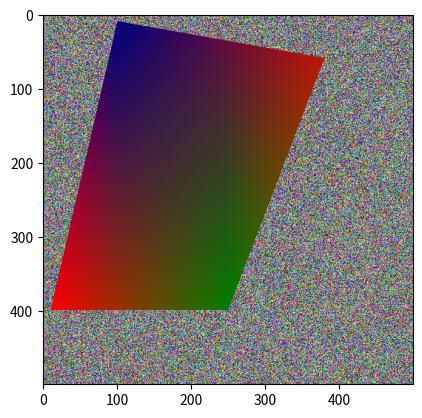

Python code for this plot:
# import matplotlib.pyplot as plt
# import matplotlib.patches
# import numpy as np
#
#
class Point(object):
    def __init__(self, x, y):
        self.x = x
        self.y = y

    def __str__(self):
        return "{0} {1}".format(self.y, self.x)

    def __copy__(self):
        return Point(self.x, self.y)


#
#
# # Класс треугольного полигона
# class Polygon:
#     def __init__(self, A, B, C):
#         self.A = A
#         self.B = B
#         self.C = C
#
#     def is_inside(self, P):
#         exp1 = (self.A.x - P.x) * (self.B.y - self.A.y) - (self.B.x - self.A.x) * (self.A.y - P.y)
#         exp2 = (self.B.x - P.x) * (self.C.y - self.B.y) - (self.C.x - self.B.x) * (self.B.y - P.y)
#         exp3 = (self.C.x - P.x) * (self.A.y - self.C.y) - (self.A.x - self.C.x) * (self.C.y - P.y)
#         if ((exp1 > 0 and exp2 > 0 and exp3 > 0) or (exp1 < 0 and exp2 < 0 and exp3 < 0)):
#             return True
#         return False
#
# def distance(first, second):
#     return np.sqrt((first.x - second.x) ** 2 + (first.y - second.y) ** 2)
#
#
# def newPosition(oA, oB, oC):
#     Point: A
#     Point: B
#     Point: C
#     if oA.x > oB.x and oA.x > oC.x :
#         A = oA
#         if oB.y < oC.y:
#             B = oB
#             C = oC
#         else:
#             B = oC
#             C = oB
#     elif oB.x > oA.x and oB.x > oC.x:
#         A = oB
#         if oA.y < oC.y:
#             B = oA
#             C = oC
#         else:
#             B = oC
#             C = oA
#     elif oC.x > oA.x and oC.x > oB.x:
#         A = oC
#         if oA.y < oB.y:
#             B = oA
#             C = oB
#         else:
#             B = oB
#             C = oA
#     return A, B, C
#
# def what_color(rA, rB, rC, oA, oB, oC, P):
#     A, B, C = newPosition(oA, oB, oC)
#     # if (C.x == P.x): return np.array([0, 0, 0])
#     #     xm = C.x
#     # kAB = (B.x - A.x) / (B.y - A.y)
#     #     ym = A.y + (xm - A.x) * kAB
#     # else:
#     # if C.y == P.y: return np.array([0, 0, 0])
#     # kCA = (C.x - A.x) / (C.y - A.y)
#     # kPB = (B.x - P.x) / (B.y - P.y)
#     # if (kPB == kCA): return np.array([0, 0, 0])
#     # xm = (B.x - A.x + A.y * kCA - B.y * kPB) / (kCA - kPB)
#     # ym = B.x + (xm - B.y) * kPB
#     # M = Point(xm, ym)
#     # print(M)
#     tAP = distance(A, P)
#     tBP = distance(B, P)
#     tCP = distance(C, P)
#     tAB = distance(A, B)
#     tAC = distance(A, C)
#     tCB = distance(C, B)
#     s = (tBP + tCP + tAP) / 3
#     sA = (tAP + (tAB - tBP) + (tAC - tCP)) / s
#     sB = ((tAB - tAP) + tBP + (tCB - tCP)) / s
#     sC = ((tAC - tAP) + (tCB - tBP) + tCP) / s
#     # colorM = (1 - t) * rA + t * rC
#     # t = distance(M, P) / distance(M, B)
#     # colorP = (1 - t) * colorM + t * rB
#     colorP = sA * rA + sB * rB + sC * rC
#     return colorP
#
# background_color = (np.random.randint(0, 255), np.random.randint(0, 255), np.random.randint(0, 255))
# color = (np.random.randint(0, 255), np.random.randint(0, 255), np.random.randint(0, 255))
# sz = 400
# vp = np.full((sz, sz, 3), background_color, dtype="uint8")
# rA = np.array([0, 0, 255])
# rB = np.array([0, 255, 0])
# rC = np.array([255, 0, 0])
# A = Point(200, 30)
# B = Point(250, 150)
# C = Point(180, 300)
# D = Point(100, 180)
#
# newP = newPosition(A, B, C)
# print("Before:\nA:{0}\nB:{1}\nC:{2}".format(A, B, C))
# print("After:\nA:{0}\nB:{1}\nC:{2}".format(newP[0], newP[1], newP[2]))
#
# pol_list = [Polygon(A, B, C)]
# pol_list.append(Polygon(A, B, D))
# pol = pol_list[1]
# for i in range(sz):
#     for j in range(sz):
#         p = Point(i, j)
#         if (pol.is_inside(p)):
#             vp[i, j] = color
# # print(vp)
# plt.imshow(vp)
# plt.show()
# for i in range(sz):
#     for j in range(sz):
#         p = Point(i, j)
#         if (pol.is_inside(p)):
#             vp[i, j] = what_color(rA, rB, rC, A, B, C, p)
# # print(vp)
#
# plt.imshow(vp)
# plt.show()
#
#
#
#
# # fig, ax = plt.subplots()
# # fv = np.array([(22, 227), (150, 164), (277, 227), (150, 291)])
# # plg = plt.Polygon(fv, color = 'm', fill = False) # fill = True
# # ax.add_patch(plg)
# # fv = [(v[0], v[1] - 150) for v in fv]
# # plg = plt.Polygon(fv, color = 'g')
# # ax.add_patch(plg)
# # ax.set_xlim(0, 300); ax.set_ylim(0, 300)
# # plt.axis('off')
# # plt.show()
# #
# #
# # W = H = 64 # Размер текстуры равен H * W
# # img = np.zeros((H, W, 3), dtype = 'uint8')
# # for i in range(H): # Генерация черно-белой карты текстуры
# #     for j in range(W):
# #         img[i, j, :] = (i & 16 ^ j & 16) * 255
# # plt.axis('off')
# # plt.imshow(img)
# # plt.show()
# #
# # img = np.full((H, W, 3), 200, dtype = 'uint8')
# # img[:16, 16:32, :2] = 0   # (0, 0, 200)
# # img[:16, 48:, 2:] = 0     # (200, 0, 0)
# # img[16:32, :16, 0] = 0    # (0, 200, 200)
# # img[16:32, 32:48, 1] = 0  # (200, 0, 200)
# # img[32:48, 16:32, 2] = 0  # (200, 200, 0)
# # img[32:48, 48:, 0] = 0    # (0, 200, 200)
# # img[32:48, 48:, 2] = 0    # (0, 200, 0)
# # img[48:, :16, :2] = 100   # (100, 100, 200)
# # img[48:, 32:48, 2:] = 100 # (200, 100, 100)
# # plt.axis('off')
# # plt.imshow(img)
# # plt.show()

import numpy as np
import matplotlib.pyplot as plt


def brezehemAlg(start, end, space, s_color, e_color):
    vp_width, vp_height, _ = space.shape
    start.y = int(start.y)
    end.y = int(end.y)
    steep = abs(end.y - start.y) > abs(end.x - start.x)
    if steep:
        start.x, start.y = start.y, start.x
        end.x, end.y = end.y, end.x
    if start.x > end.x:
        start.x, end.x = end.x, start.x
        start.y, end.y = end.y, start.y
    dx = end.x - start.x
    dy = end.y - start.y
    dx2 = 2 * dx
    dy2 = 2 * dy
    d = -dx
    y_step = 1 if start.y < end.y else -1
    point = Point(start.x, start.y)
    dist = distance(start, end)
    while point.x < end.x:
        if 0 <= point.x < vp_width and 0 <= point.y < vp_height:
            if steep:
                xp, yp = point.y, point.x
            else:
                xp, yp = point.x, point.y
            dst = distance(start, point)
            if dist:
                color = s_color + (e_color - s_color) * dst / dist
            else:
                color = s_color
            space[yp][xp] = color
        d += dy2
        if d > 0:
            point.y += y_step
            d -= dx2
        point.x += 1


def distance(first, second):
    return np.sqrt((first.x - second.x) ** 2 + (first.y - second.y) ** 2)


def rastr_polygon(pic, Poly, color=(0, 0, 0), grad=False):
    if not grad:
        colorL = colorR = color
    k = 3
    Poly = np.array(sorted(Poly, key=lambda x:x.x))
    x = Poly[0].x
    xMax = Poly[len(Poly) - 1].x
    Pl = Poly[1]
    Pr = Poly[2]
    if (Pl.y > Pr.y):
        Pr, Pl = Pl, Pr
    xE = min(Pl.x, Pr.x)
    xl = Point(x, Poly[0].y)
    xr = Point(x, Poly[0].y)
    dyl = (xl.y - Pl.y) / (xl.x - Pl.x)
    dyr = (xr.y - Pr.y) / (xr.x - Pr.x)
    prevL = Poly[0]
    prevR = Poly[0]

    distL = distance(prevL, Pl)
    distR = distance(prevR, Pr)
    while xr.x < xMax:
        while xr.x < xE:
            xl.x += 1
            xr.x +=1
            xl.y += dyl
            xr.y += dyr
            if (grad):
                colorBeg = np.array(pic[prevL.x, prevL.y], dtype='int')
                colorEnd = np.array(pic[Pl.x, Pl.y], dtype='int')
                colorL = colorBeg + (colorEnd - colorBeg) * (distance(prevL, xl) / distL)

                colorBeg = np.array(pic[prevR.x, prevR.y], dtype='int')
                colorEnd = np.array(pic[Pr.x, Pr.y], dtype='int')
                colorR = colorBeg + (colorEnd - colorBeg) * (distance(prevR, xr) / distR)

                colorL = np.array(colorL, dtype='int')
                colorR = np.array(colorR, dtype='int')
            brezehemAlg(xl.__copy__(), xr.__copy__(), pic, colorL, colorR)
        if xl.x == xMax:
            break
        Pe = Poly[k]
        if (k < len(Poly) - 1):
            k += 1

        if (xl.x == Pl.x):
            temp = Pl
            Pl = Pe
            flag = True
        else:
            temp = Pr
            Pr = Pe
            flag = False

        if (Pl.y > Pr.y):
            Pr, Pl = Pl, Pr
            flag = not flag

        if flag:
            dyl = (xl.y - Pl.y) / (xl.x - Pl.x)
            prevL = temp
            distL = distance(prevL, Pl)
        else:
            dyr = (xr.y - Pr.y) / (xr.x - Pr.x)
            prevR = temp
            distR = distance(prevR, Pr)

        xE = min(Pl.x, Pr.x)


vp = np.full((500, 500, 3), (0, 0, 0), dtype='uint8')
for i in range(500):
    for j in range(500):
        vp[i, j] = np.random.randint(0, 255, (1, 3))
polygon = np.array([Point(10, 400),
                    Point(250, 400),
                    Point(100, 10),
                    Point(380, 60)
                    ])
colors = np.array([[255, 0, 0],
                  [0, 128, 0],
                  [0, 0, 128],
                  [255, 0, 255]
                  ])
print(colors)
k = 0
for p in polygon:
    vp[p.x, p.y] = colors[k]
    k += 1

color = np.zeros(3, dtype='int')
for j in range(0, 3):
    color[j] = np.random.randint(0, 255)

rastr_polygon(vp, polygon, color)
plt.imshow(vp)
plt.show()
rastr_polygon(vp, polygon, grad=True)

plt.imshow(vp)
plt.show()
